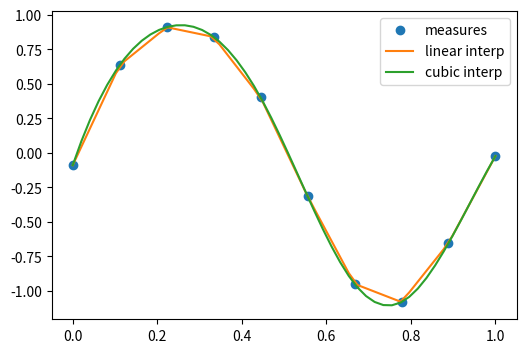

The script that saved this image: (Note: this script raises an exception after producing the figure.)
import numpy as np
import matplotlib.pyplot as plt

%matplotlib inline
#plt.style.use('ggplot')
%precision 4
#np.set_printoptions(suppress=True)

# the actual measurements
measured_time = np.linspace(0, 1, 10)
noise = (np.random.random(10)*2 - 1) * 1e-1
measures = np.sin(2 * np.pi * measured_time) + noise


from scipy.interpolate import interp1d
# linear interpolation
linear_interp = interp1d(measured_time, measures)


# cubic interpolation
cubic_interp = interp1d(measured_time, measures, kind='cubic')


# denser interval to plot the interpolating function
interpolation_time = np.linspace(0, 1, 50)

plt.figure(figsize=(6, 4))
plt.plot(measured_time, measures, 'o', ms=6, label='measures')

linear_results = linear_interp(interpolation_time)
plt.plot(interpolation_time, linear_results, label='linear interp')

cubic_results = cubic_interp(interpolation_time)
plt.plot(interpolation_time, cubic_results, label='cubic interp')
plt.legend()


# checking the punctual results
x=1/4.
print ("sin(x):",np.sin(2 * np.pi * x), 
       "linear prediction:",linear_interp(x),
       "cubic prediction:", cubic_interp(x))



from scipy import optimize

from IPython.display import Image
Image("xkcd_curve_fitting.png")

x_data = np.linspace(-5, 5, num=50)
y_data = 2.9 * np.sin(1.5 * x_data) + np.random.normal(size=50)

import matplotlib.pyplot as plt
plt.figure(figsize=(6, 4))
plt.scatter(x_data, y_data)

def f(x, A, nu):
    return A * np.sin(nu * x)

# fit by means of curve_fit
# p0 are the guessed values for the parameters
params, params_covariance = optimize.curve_fit(f, x_data, y_data, p0=[2, 2])
print(params)
print (params_covariance)

# get the full output
#optimize.curve_fit(f, x_data, y_data, p0=[2, 2], full_output=True)

plt.scatter(x_data, y_data, label='Data')
plt.plot(x_data, f(x_data, params[0], params[1]),
         label='Fitted function')

plt.legend(loc='best')

def f(x):
    return x**3-3*x+1

x = np.linspace(-3,3,100)
plt.axhline(0)
plt.plot(x, f(x),'r-');

from scipy.optimize import brentq
brentq(f, -3, 0), brentq(f, 0, 1), brentq(f, 1,3)

from scipy.optimize import newton
newton(f, -3), newton(f, 0), newton(f, 3)

from scipy.optimize import root, fsolve

def f(x):
    return [x[1] - 3*x[0]*(x[0]+1)*(x[0]-1),
            .25*x[0]**2 + x[1]**2 - 1]

solutions = root(f, (0.5, 0.5))
print (solutions)

print (f(solutions.x))

def f(x):
    return x**4 + 3*(x-2)**3 - 15*(x)**2 + 1

x = np.linspace(-8, 5, 100)
plt.plot(x, f(x));

optimize.minimize_scalar(f, method='Brent')


optimize.minimize_scalar(f, method='bounded', bounds=[0, 6])


def f(x, offset):
    return -np.sinc(x-offset)

x = np.linspace(-20, 20, 100)
plt.plot(x, f(x, 5));

# note how additional function arguments are passed in
solution = optimize.minimize_scalar(f, args=(5,))
solution

plt.plot(x, f(x, 5))
plt.axvline(solution.x,color='b')

lower = np.random.uniform(-20, 20, 100)
upper = lower + 1
solutions = [optimize.minimize_scalar(f, args=(5,), bracket=(l, u)) for (l, u) in zip(lower, upper)]

idx = np.argmin([solution.fun for solution in solutions])
solution = solutions[idx]

plt.plot(x, f(x, 5))
plt.axvline(solution.x, color='b');

from scipy.optimize import basinhopping

x0 = 0
solution = basinhopping(f, x0, stepsize=1, minimizer_kwargs={'args': (5,)})
solution

plt.plot(x, f(x, 5))
plt.axvline(solution.x, color='b');

# Sample from a normal distribution using numpy's random number generator
samples = np.random.normal(size=10000)

# Compute a histogram of the sample
bins = np.linspace(-5, 5, 60)

# Compute the PDF on the bin centers from scipy distribution object
from scipy import stats
bin_centers = 0.5*(bins[1:] + bins[:-1])
pdf = stats.norm.pdf(bin_centers)

from matplotlib import pyplot as plt
plt.figure(figsize=(6, 4))
_,_,_ = plt.hist(samples, bins, label="Histogram of samples", density=True)
plt.plot(bin_centers, pdf, label="PDF")
plt.legend()

mean, std = stats.norm.fit(samples)
print (mean, std)  

# Generates 2 sets of observations
samples1 = np.random.normal(0, size=100)
samples2 = np.random.normal(0.1, size=100)

# Compute a histogram of the sample
bins = np.linspace(-4, 4, 30)
histogram1, bins = np.histogram(samples1, bins=bins, density=True)
histogram2, bins = np.histogram(samples2, bins=bins, density=True)

plt.figure(figsize=(6, 4))
plt.hist(samples1, bins=bins, density=True, label="Samples 1")
plt.hist(samples2, bins=bins, density=True, label="Samples 2")
plt.legend(loc='best')

stats.ttest_ind(samples1, samples2)

# most of the test statistics are available 
stats.chisquare(samples1,samples2)

from scipy.integrate import quad, quadrature
res, err = quad(np.sin, 0, np.pi/2)

# An alternative is the gaussian quadrature
#res, err = quadrature(np.sin, 0, np.pi/2)

print (res, err)
print (np.allclose(res, 1))   # res is the result, is should be close to 1

print (np.allclose(err, 1 - res))  # err is an estimate of the err

from scipy.integrate import nquad
func = lambda x0,x1,x2,x3 : x0**2 + x1*x2 - x3**3 + np.sin(x0) + (
                                1 if (x0-.2*x3-.5-.25*x1>0) else 0)
points = [[lambda x1,x2,x3 : 0.2*x3 + 0.5 + 0.25*x1], [], [], []]
def opts0(*args, **kwargs):
    return {'points':[0.2*args[2] + 0.5 + 0.25*args[0]]} 

result, abserr, out = nquad(func, [[0,1], [-1,1], [.13,.8], [-.15,1]], opts=[opts0,{},{},{}], full_output=True)

print (result, abserr)
print (out)

def calc_derivative(ypos, time):
    return -2 * ypos

from scipy.integrate import odeint
time_vec = np.linspace(0, 4, 40)
y = odeint(calc_derivative, y0=1, t=time_vec)


plt.figure(figsize=(4, 3))
plt.plot(time_vec, y)
plt.xlabel('t: Time')
plt.ylabel('y: Position')
plt.tight_layout()

mass = 0.5  # kg
kspring = 4  # N/m
cviscous = 0.4  # N s/m

# and thus
eps = cviscous / (2 * mass * np.sqrt(kspring/mass))
omega = np.sqrt(kspring / mass)

def calc_derivative(yvec, time, eps, omega):
    return (yvec[1], -eps * omega * yvec[1] - omega **2 * yvec[0])

time_vec = np.linspace(0, 10, 100)
yinit = (1, 0)
yarr = odeint(calc_derivative, yinit, time_vec, args=(eps, omega))

plt.figure(figsize=(4, 3))
plt.plot(time_vec, yarr[:, 0], label='y')
plt.plot(time_vec, yarr[:, 1], label="y'")
plt.legend(loc='best')

import numpy as np
from scipy import fftpack
from matplotlib import pyplot as plt

# Seed the random number generator
np.random.seed(1234)

time_step = 0.02
period = 5.

time_vec = np.arange(0, 20, time_step)
sig = (np.sin(2 * np.pi / period * time_vec)
       + 0.5 * np.random.randn(time_vec.size))

plt.figure(figsize=(6, 5))
plt.plot(time_vec, sig, label='Original signal')


# The FFT of the signal
sig_fft = fftpack.fft(sig)

# And the power (sig_fft is of complex dtype)
power = np.abs(sig_fft)

# The corresponding frequencies
sample_freq = fftpack.fftfreq(sig.size, d=time_step)

# Plot the FFT power
plt.figure(figsize=(6, 5))
plt.plot(sample_freq, power)
plt.xlabel('Frequency [Hz]')
plt.ylabel('plower')

# Find the peak frequency: we can focus on only the positive frequencies
pos_mask = np.where(sample_freq > 0)
freqs = sample_freq[pos_mask]
peak_freq = freqs[power[pos_mask].argmax()]

# Check that it does indeed correspond to the frequency that we generate
# the signal with
print (np.allclose(peak_freq, 1./period))

# An inner plot to show the peak frequency
axes = plt.axes([0.55, 0.3, 0.3, 0.5])
plt.title('Peak frequency')
plt.plot(freqs[:8], power[:8])
plt.setp(axes, yticks=[])

# scipy.signal.find_peaks_cwt can also be used for more advanced
# peak detection

high_freq_fft = sig_fft.copy()
high_freq_fft[np.abs(sample_freq) > peak_freq] = 0
filtered_sig = fftpack.ifft(high_freq_fft)

plt.figure(figsize=(6, 5))
plt.plot(time_vec, sig, label='Original signal')
plt.plot(time_vec, filtered_sig, linewidth=3, label='Filtered signal')
plt.xlabel('Time [s]')
plt.ylabel('Amplitude')

plt.legend(loc='best')


